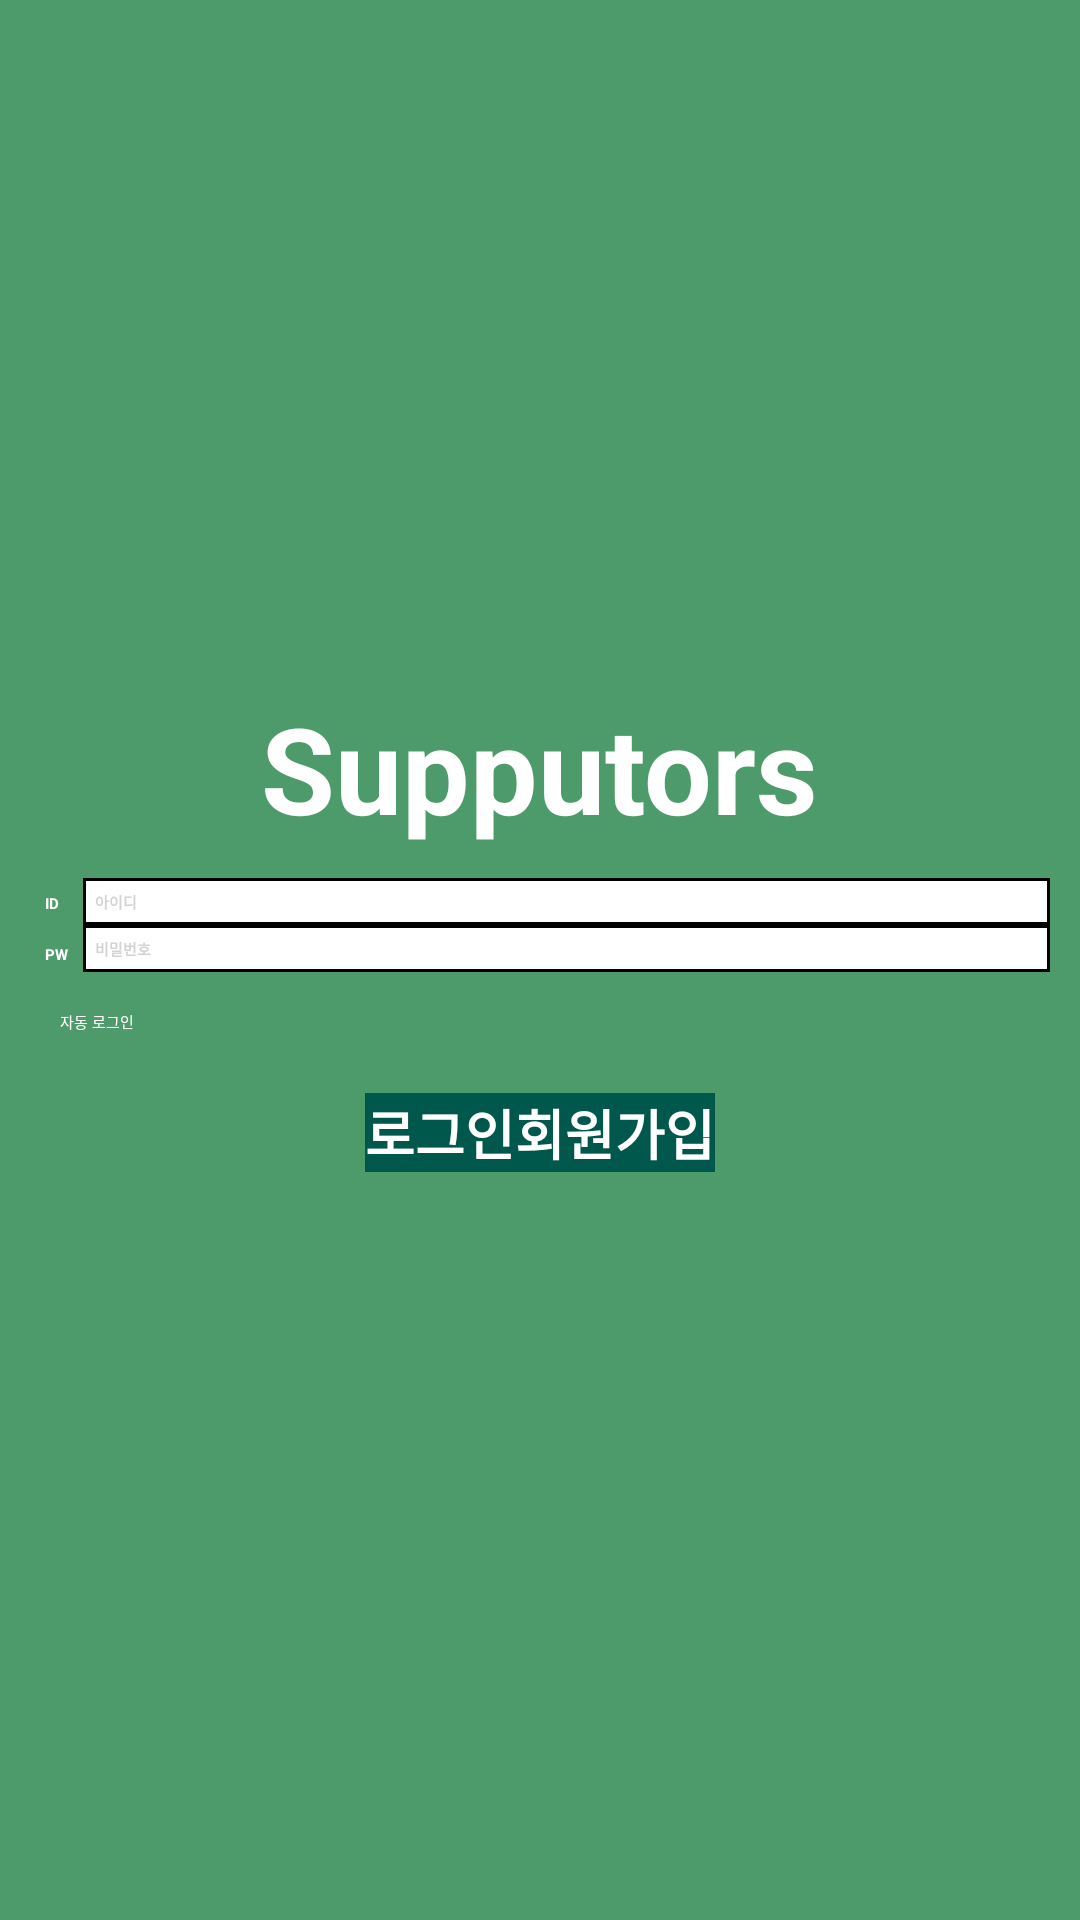

Produce the Android XML layout that renders to this screen, including the resource entries it uses.
<!-- AndroidManifest.xml: application theme Theme.WebRTCSample -->
<!-- res/layout/activity_login.xml -->
<?xml version="1.0" encoding="utf-8"?>
<LinearLayout xmlns:android="http://schemas.android.com/apk/res/android"
    xmlns:app="http://schemas.android.com/apk/res-auto"
    xmlns:tools="http://schemas.android.com/tools"
    android:layout_width="match_parent"
    android:layout_height="match_parent"
    tools:context=".MainActivity"
    android:orientation="vertical"
    android:background="@drawable/bg">


    <LinearLayout
        android:layout_width="match_parent"
        android:layout_height="match_parent"
        android:orientation="vertical"
        android:gravity="center"
        android:layout_gravity="center"
        >
        <TextView
            android:layout_width="wrap_content"
            android:layout_height="wrap_content"
            android:text="Supputors"
            android:textStyle="bold"
            android:textSize="40dp"
            android:textColor="#FFFFFF"/>

        <LinearLayout
            android:layout_width="match_parent"
            android:layout_height="wrap_content"
            android:orientation="vertical"
            android:layout_margin="10dp">

            <LinearLayout
                android:layout_width="match_parent"
                android:layout_height="wrap_content"
                android:orientation="horizontal">
                <LinearLayout
                    android:layout_width="wrap_content"
                    android:layout_height="wrap_content"
                    android:orientation="vertical">

                    <TextView
                        android:layout_width="wrap_content"
                        android:layout_height="wrap_content"
                        android:layout_margin="5dp"
                        android:text="@string/user_id"
                        android:textColor="#FFFFFF"
                        android:textStyle="bold" />
                    <TextView
                        android:layout_width="wrap_content"
                        android:layout_height="wrap_content"
                        android:layout_margin="5dp"
                        android:text="@string/user_pw"
                        android:textColor="#FFFFFF"
                        android:textStyle="bold" />

                </LinearLayout>

                <LinearLayout
                    android:layout_width="match_parent"
                    android:layout_height="wrap_content"
                    android:orientation="vertical">

                    <EditText
                        android:id="@+id/user_id"
                        android:layout_width="match_parent"
                        android:layout_height="wrap_content"
                        android:hint="아이디"
                        android:textColor="#000000"
                        android:textColorHint="#D3D3D3"
                        android:background="@drawable/black_border"
                        android:textStyle="bold"
                        android:padding="4dp" />

                    <EditText
                        android:id="@+id/user_pw"
                        android:layout_width="match_parent"
                        android:layout_height="wrap_content"
                        android:hint="비밀번호"
                        android:inputType="textPassword"
                        android:textColor="#FFFFFF"
                        android:textColorHint="#D3D3D3"
                        android:background="@drawable/black_border"
                        android:textStyle="bold"
                        android:padding="4dp" />

                </LinearLayout>
            </LinearLayout>
            <LinearLayout
                android:layout_width="match_parent"
                android:layout_height="wrap_content"
                android:orientation="horizontal"
                android:layout_margin="10dp">

                <androidx.appcompat.widget.AppCompatCheckBox
                    android:layout_width="wrap_content"
                    android:layout_height="wrap_content"/>

                <TextView
                    android:layout_width="wrap_content"
                    android:layout_height="wrap_content"
                    android:text="자동 로그인"
                    android:textColor="#FFFFFF"
                    android:textColorHint="#FFFFFF" />

            </LinearLayout>

            
            <LinearLayout
                android:layout_width="wrap_content"
                android:layout_height="wrap_content"
                android:orientation="horizontal"
                android:layout_margin="10dp"
                android:layout_gravity="center">

                <Button
                    android:id="@+id/btn_login"
                    android:layout_width="wrap_content"
                    android:layout_height="wrap_content"
                    android:text="@string/login"
                    android:textColor="#FFFFFF"
                    android:background="@color/colorPrimaryDark"
                    android:textStyle="bold"
                    android:textSize="18dp"
                    />

                <Button
                    android:id="@+id/btn_signup"
                    android:layout_width="wrap_content"
                    android:layout_height="wrap_content"
                    android:text="@string/signup"
                    android:textColor="#FFFFFF"
                    android:background="@color/colorPrimaryDark"
                    android:textStyle="bold"
                    android:textSize="18dp"/>
            </LinearLayout>

        </LinearLayout>

    </LinearLayout>
</LinearLayout>
<!-- resources referenced by this layout -->
<resources>
  <color name="colorPrimaryDark">#00574B</color>
  <!-- drawable bg: png bitmap (drawable, 3056 bytes) -->
  <!-- drawable black_border (drawable) -->
  <?xml version="1.0" encoding="utf-8"?>
  <layer-list xmlns:android="http://schemas.android.com/apk/res/android">
      <item>
          <shape android:shape="rectangle">
              <solid android:color="#000000"/>
          </shape>
      </item>
  
      <item android:top = "1dp"
          android:right= "1dp"
          android:left="1dp"
          android:bottom="1dp">
  
          <shape android:shape="rectangle">
              <solid android:color="#ffffff" />
          </shape>
  
      </item>
  
  </layer-list>
  <string name="login">로그인</string>
  <string name="signup">회원가입</string>
  <string name="user_id">ID</string>
  <string name="user_pw">PW</string>
</resources>
